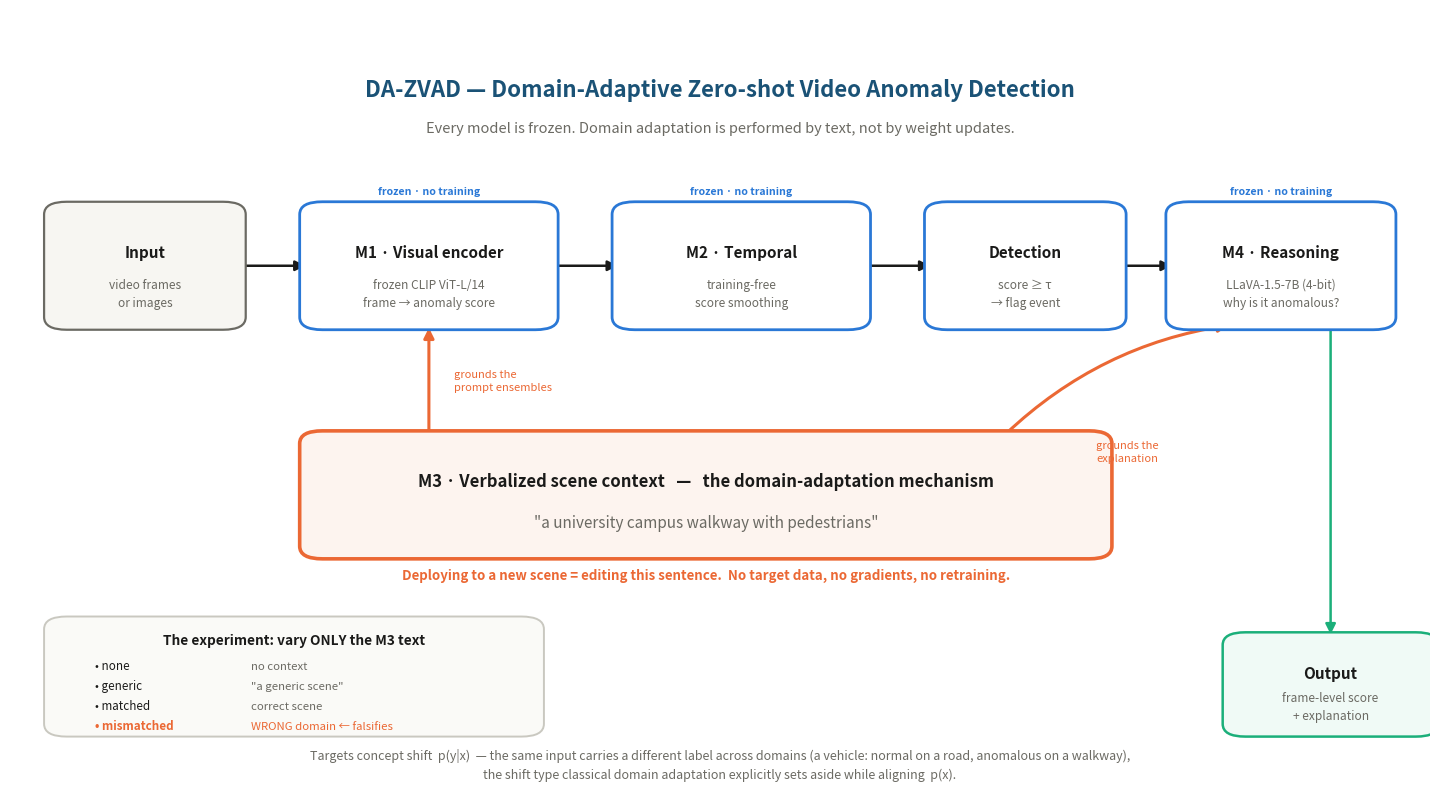

Source code (Python):
# -*- coding: utf-8 -*-
"""DA-ZVAD architecture diagram."""
import matplotlib
matplotlib.use("Agg")
import matplotlib.pyplot as plt
from matplotlib.patches import FancyBboxPatch, FancyArrowPatch

BLUE, AQUA, ORANGE = "#2a78d6", "#1baf7a", "#eb6834"
INK, MUTED, LINE = "#1a1a19", "#6b6a63", "#c9c8c0"
NAVY = "#1A5276"

fig, ax = plt.subplots(figsize=(14.5, 8.2))
ax.set_xlim(0, 100); ax.set_ylim(0, 100); ax.axis("off")

def box(x, y, w, h, title, sub=None, color=BLUE, fill="white", lw=2.0,
        tsize=11, ssize=8.6, tcolor=None):
    ax.add_patch(FancyBboxPatch((x, y), w, h, boxstyle="round,pad=0.6,rounding_size=1.6",
                                linewidth=lw, edgecolor=color, facecolor=fill, zorder=3))
    ax.text(x + w/2, y + h*(0.62 if sub else 0.5), title, ha="center", va="center",
            fontsize=tsize, fontweight="bold", color=tcolor or INK, zorder=4)
    if sub:
        ax.text(x + w/2, y + h*0.27, sub, ha="center", va="center",
                fontsize=ssize, color=MUTED, zorder=4, linespacing=1.5)

def arrow(x1, y1, x2, y2, color=INK, style="-|>", lw=1.8, ls="-", rad=0.0):
    ax.add_patch(FancyArrowPatch((x1, y1), (x2, y2), arrowstyle=style,
                                 mutation_scale=15, linewidth=lw, color=color,
                                 linestyle=ls, zorder=2,
                                 connectionstyle=f"arc3,rad={rad}"))

# ---------------- title ----------------
ax.text(50, 89, "DA-ZVAD — Domain-Adaptive Zero-shot Video Anomaly Detection",
        ha="center", fontsize=16, fontweight="bold", color=NAVY)
ax.text(50, 84.4, "Every model is frozen. Domain adaptation is performed by text, not by weight updates.",
        ha="center", fontsize=10.5, color=MUTED, style="italic")

# ---------------- main pipeline row ----------------
Y, H = 60, 15
box(3, Y, 13, H, "Input", "video frames\nor images", color=MUTED, fill="#f7f6f2", lw=1.6)
box(21, Y, 17, H, "M1 · Visual encoder", "frozen CLIP ViT-L/14\nframe → anomaly score", color=BLUE)
box(43, Y, 17, H, "M2 · Temporal", "training-free\nscore smoothing", color=BLUE)
box(65, Y, 13, H, "Detection", "score ≥ τ\n→ flag event", color=BLUE)
box(82, Y, 15, H, "M4 · Reasoning", "LLaVA-1.5-7B (4-bit)\nwhy is it anomalous?", color=BLUE)

for x1, x2 in [(16, 21), (38, 43), (60, 65), (78, 82)]:
    arrow(x1, Y + H/2, x2, Y + H/2)

# frozen tags
for x, w in [(21, 17), (43, 17), (82, 15)]:
    ax.text(x + w/2, Y + H + 1.6, "frozen · no training", ha="center",
            fontsize=7.6, color=BLUE, fontweight="bold")

# ---------------- M3: the adaptation mechanism ----------------
MY, MH = 31, 15
box(21, MY, 56, MH, "M3 · Verbalized scene context   —   the domain-adaptation mechanism",
    '"a university campus walkway with pedestrians"',
    color=ORANGE, fill="#fdf4ef", lw=2.6, tsize=12, ssize=11)
ax.text(49, MY - 3.2,
        "Deploying to a new scene = editing this sentence.  No target data, no gradients, no retraining.",
        ha="center", fontsize=9.6, color=ORANGE, fontweight="bold")

# arrows from M3 up into M1 and M4
arrow(29.5, MY + MH, 29.5, Y, color=ORANGE, lw=2.2)
arrow(70, MY + MH, 86, Y, color=ORANGE, lw=2.2, rad=-0.16)
ax.text(31.3, (MY + MH + Y)/2, "grounds the\nprompt ensembles", fontsize=8, color=ORANGE,
        va="center", ha="left", linespacing=1.4)
ax.text(76.5, MY + MH - 0.5, "grounds the\nexplanation", fontsize=8, color=ORANGE,
        va="top", ha="left", linespacing=1.4)

# ---------------- outputs ----------------
box(86, 8.5, 14, 12, "Output", "frame-level score\n+ explanation", color=AQUA,
    fill="#f0faf6", lw=1.8)
arrow(93, Y, 93, 20.5, color=AQUA, lw=1.8)

# ---------------- experiment inset ----------------
ax.add_patch(FancyBboxPatch((3, 8.5), 34, 14, boxstyle="round,pad=0.6,rounding_size=1.6",
                            linewidth=1.4, edgecolor=LINE, facecolor="#fafaf7", zorder=3))
ax.text(20, 19.6, "The experiment: vary ONLY the M3 text", ha="center",
        fontsize=9.8, fontweight="bold", color=INK, zorder=4)
variants = [("none", "no context"), ("generic", '"a generic scene"'),
            ("matched", "correct scene"), ("mismatched", "WRONG domain ← falsifies")]
for i, (nm, desc) in enumerate(variants):
    yy = 16.4 - i*2.5
    ax.text(6, yy, f"• {nm}", fontsize=8.4, color=ORANGE if nm == "mismatched" else INK,
            fontweight="bold" if nm == "mismatched" else "normal", zorder=4)
    ax.text(17, yy, desc, fontsize=8.2,
            color=ORANGE if nm == "mismatched" else MUTED, zorder=4)

# ---------------- framing note ----------------
ax.text(50, 2.6,
        "Targets concept shift  p(y|x)  — the same input carries a different label across domains "
        "(a vehicle: normal on a road, anomalous on a walkway),\nthe shift type classical domain adaptation "
        "explicitly sets aside while aligning  p(x).",
        ha="center", fontsize=9, color=MUTED, linespacing=1.6)

fig.tight_layout()
out = r"p:\Research\multimodal-anomaly-detection\docs\06_presentations\dazvad_architecture.png"
fig.savefig(out, dpi=190, bbox_inches="tight", facecolor="white")
print("saved:", out)
